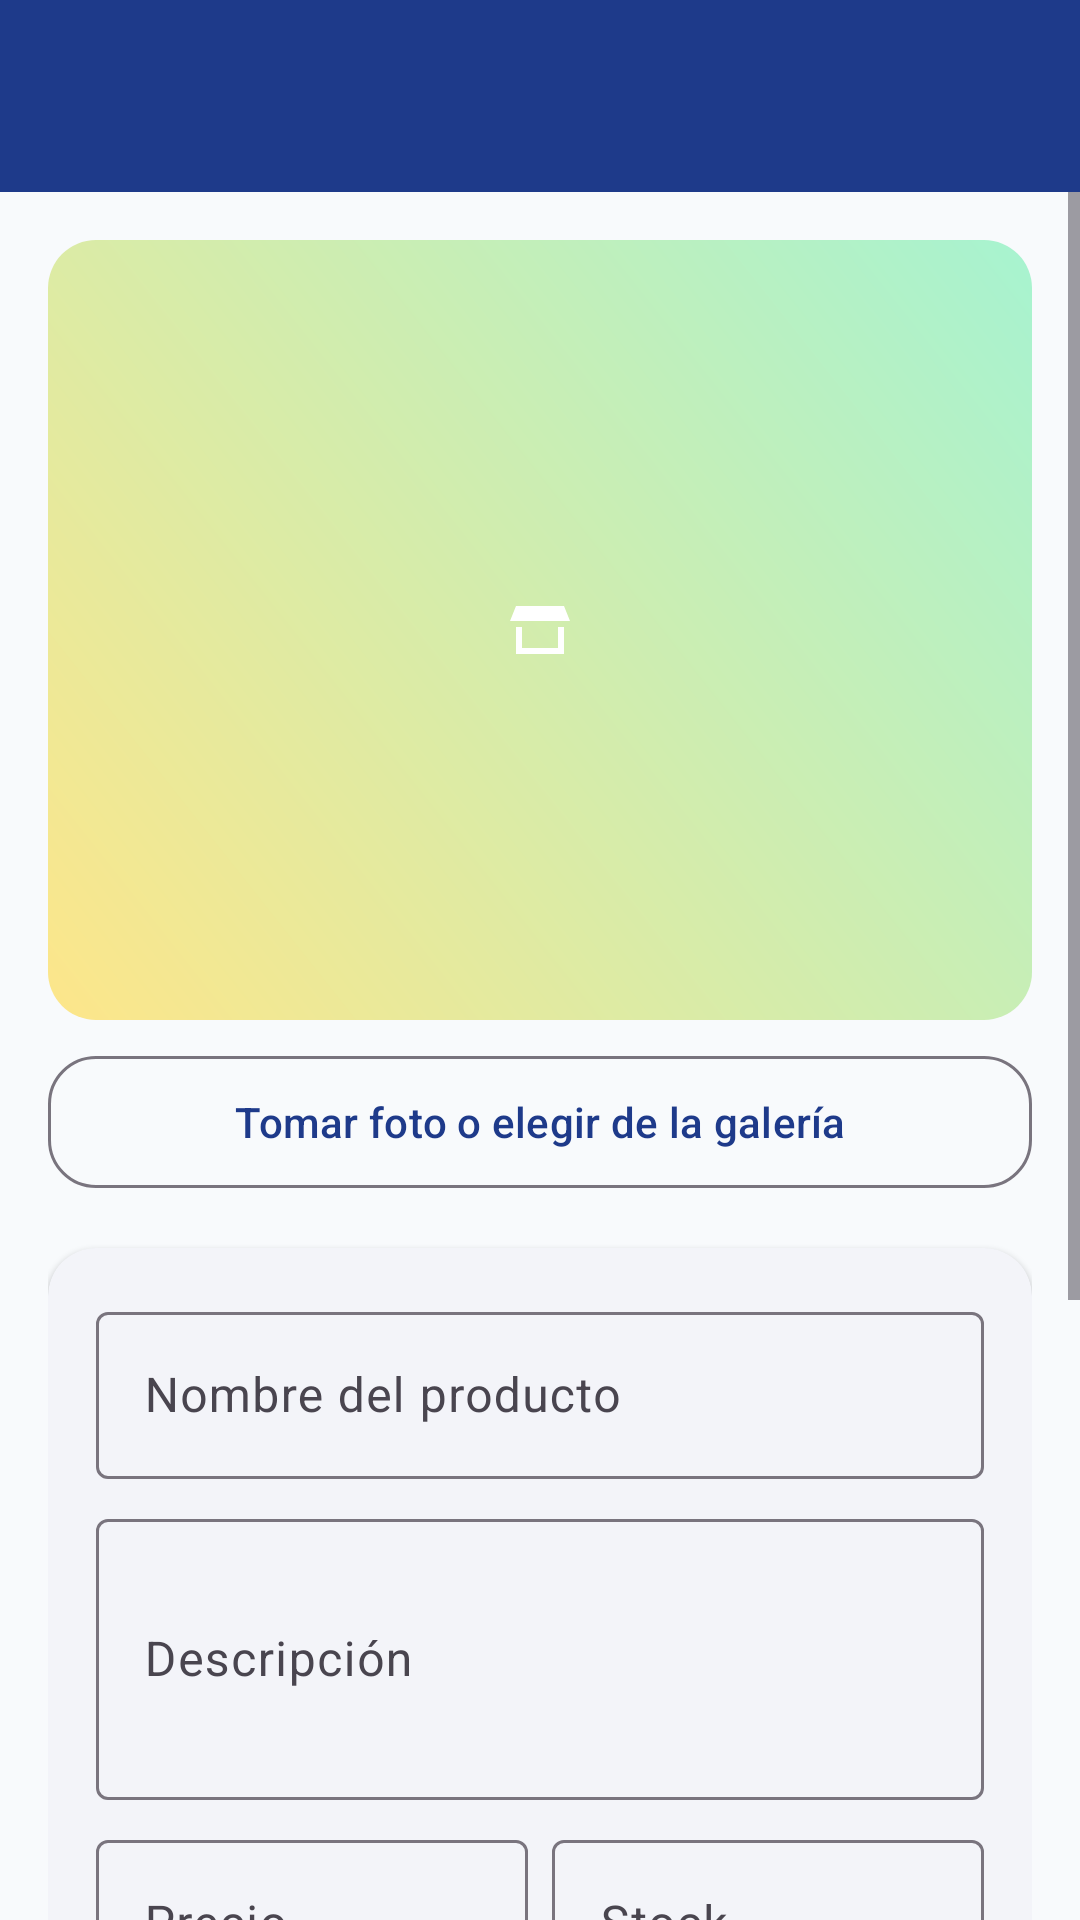

Reconstruct the res/layout file that produces this screen, plus the resources it refers to.
<!-- AndroidManifest.xml: application theme Theme.TiendaVirtual -->
<!-- res/layout/activity_product_form.xml -->
<?xml version="1.0" encoding="utf-8"?>
<LinearLayout xmlns:android="http://schemas.android.com/apk/res/android"
    xmlns:app="http://schemas.android.com/apk/res-auto"
    android:layout_width="match_parent"
    android:layout_height="match_parent"
    android:background="@color/background"
    android:orientation="vertical">

    <com.google.android.material.appbar.MaterialToolbar
        android:id="@+id/toolbar"
        android:layout_width="match_parent"
        android:layout_height="?attr/actionBarSize"
        android:background="@color/primary"
        app:navigationIconTint="@color/on_primary"
        app:titleTextColor="@color/on_primary" />

    <com.google.android.material.progressindicator.LinearProgressIndicator
        android:id="@+id/progress"
        android:layout_width="match_parent"
        android:layout_height="wrap_content"
        android:indeterminate="true"
        android:visibility="gone"
        app:indicatorColor="@color/accent" />

    <ScrollView
        android:layout_width="match_parent"
        android:layout_height="0dp"
        android:layout_weight="1"
        android:fillViewport="true">

        <LinearLayout
            android:layout_width="match_parent"
            android:layout_height="wrap_content"
            android:orientation="vertical"
            android:padding="@dimen/spacing_m">

            <ImageView
                android:id="@+id/image_product"
                android:layout_width="match_parent"
                android:layout_height="@dimen/image_size_large"
                android:background="@drawable/bg_image_placeholder"
                android:contentDescription="@string/cd_product_image"
                android:padding="@dimen/spacing_xs"
                android:scaleType="centerInside"
                android:src="@drawable/ic_store" />

            <com.google.android.material.button.MaterialButton
                android:id="@+id/btn_image"
                style="@style/Widget.Material3.Button.OutlinedButton"
                android:layout_width="match_parent"
                android:layout_height="wrap_content"
                android:layout_marginTop="@dimen/spacing_s"
                android:minHeight="@dimen/button_height"
                android:text="@string/btn_upload_image"
                app:cornerRadius="@dimen/corner_card"
                app:icon="@drawable/ic_add" />

            <com.google.android.material.card.MaterialCardView
                style="@style/Widget.TV.Card"
                android:layout_width="match_parent"
                android:layout_height="wrap_content"
                android:layout_marginTop="@dimen/spacing_m"
                app:cardBackgroundColor="@color/surface">

                <LinearLayout
                    android:layout_width="match_parent"
                    android:layout_height="wrap_content"
                    android:orientation="vertical"
                    android:padding="@dimen/spacing_m">

                    <com.google.android.material.textfield.TextInputLayout
                        android:id="@+id/layout_name"
                        style="@style/Widget.Material3.TextInputLayout.OutlinedBox"
                        android:layout_width="match_parent"
                        android:layout_height="wrap_content"
                        android:hint="@string/hint_product_name">

                        <com.google.android.material.textfield.TextInputEditText
                            android:id="@+id/input_name"
                            android:layout_width="match_parent"
                            android:layout_height="wrap_content"
                            android:inputType="textCapSentences" />
                    </com.google.android.material.textfield.TextInputLayout>

                    <com.google.android.material.textfield.TextInputLayout
                        android:id="@+id/layout_description"
                        style="@style/Widget.Material3.TextInputLayout.OutlinedBox"
                        android:layout_width="match_parent"
                        android:layout_height="wrap_content"
                        android:layout_marginTop="@dimen/spacing_s"
                        android:hint="@string/hint_description">

                        <com.google.android.material.textfield.TextInputEditText
                            android:id="@+id/input_description"
                            android:layout_width="match_parent"
                            android:layout_height="wrap_content"
                            android:inputType="textMultiLine|textCapSentences"
                            android:minLines="3" />
                    </com.google.android.material.textfield.TextInputLayout>

                    <LinearLayout
                        android:layout_width="match_parent"
                        android:layout_height="wrap_content"
                        android:orientation="horizontal">

                        <com.google.android.material.textfield.TextInputLayout
                            android:id="@+id/layout_price"
                            style="@style/Widget.Material3.TextInputLayout.OutlinedBox"
                            android:layout_width="0dp"
                            android:layout_height="wrap_content"
                            android:layout_marginTop="@dimen/spacing_s"
                            android:hint="@string/hint_price"
                            android:layout_weight="1"
                            android:layout_marginEnd="@dimen/spacing_s"
                            app:prefixText="@string/currency_prefix">

                            <com.google.android.material.textfield.TextInputEditText
                                android:id="@+id/input_price"
                                android:layout_width="match_parent"
                                android:layout_height="wrap_content"
                                android:inputType="number" />
                        </com.google.android.material.textfield.TextInputLayout>

                        <com.google.android.material.textfield.TextInputLayout
                            android:id="@+id/layout_stock"
                            style="@style/Widget.Material3.TextInputLayout.OutlinedBox"
                            android:layout_width="0dp"
                            android:layout_height="wrap_content"
                            android:layout_marginTop="@dimen/spacing_s"
                            android:hint="@string/hint_stock"
                            android:layout_weight="1">

                            <com.google.android.material.textfield.TextInputEditText
                                android:id="@+id/input_stock"
                                android:layout_width="match_parent"
                                android:layout_height="wrap_content"
                                android:inputType="number" />
                        </com.google.android.material.textfield.TextInputLayout>
                    </LinearLayout>

                    <com.google.android.material.textfield.TextInputLayout
                        android:id="@+id/layout_category"
                        style="@style/Widget.Material3.TextInputLayout.OutlinedBox.ExposedDropdownMenu"
                        android:layout_width="match_parent"
                        android:layout_height="wrap_content"
                        android:layout_marginTop="@dimen/spacing_s"
                        android:hint="@string/hint_category">

                        <com.google.android.material.textfield.MaterialAutoCompleteTextView
                            android:id="@+id/input_category"
                            android:layout_width="match_parent"
                            android:layout_height="wrap_content"
                            android:inputType="none" />
                    </com.google.android.material.textfield.TextInputLayout>

                    <com.google.android.material.materialswitch.MaterialSwitch
                        android:id="@+id/switch_active"
                        android:layout_width="match_parent"
                        android:layout_height="wrap_content"
                        android:layout_marginTop="@dimen/spacing_m"
                        android:checked="true"
                        android:text="@string/product_published" />
                </LinearLayout>
            </com.google.android.material.card.MaterialCardView>

            <com.google.android.material.button.MaterialButton
                android:id="@+id/btn_save"
                style="@style/Widget.TV.Button"
                android:layout_width="match_parent"
                android:layout_height="wrap_content"
                android:layout_marginTop="@dimen/spacing_m"
                android:text="@string/btn_save_product"
                app:cornerRadius="@dimen/corner_card" />

            <com.google.android.material.button.MaterialButton
                android:id="@+id/btn_delete"
                style="@style/Widget.Material3.Button.OutlinedButton"
                android:layout_width="match_parent"
                android:layout_height="wrap_content"
                android:layout_marginTop="@dimen/spacing_s"
                android:minHeight="@dimen/button_height"
                android:text="@string/btn_delete_product"
                app:cornerRadius="@dimen/corner_card"
                app:icon="@drawable/ic_delete"
                android:textColor="@color/danger"
                app:iconTint="@color/danger"
                app:strokeColor="@color/danger" />
        </LinearLayout>
    </ScrollView>
</LinearLayout>
<!-- resources referenced by this layout -->
<resources>
  <color name="accent">#F59E0B</color>
  <color name="background">#F8FAFC</color>
  <color name="danger">#DC2626</color>
  <color name="on_primary">#FFFFFF</color>
  <color name="primary">#1E3A8A</color>
  <color name="surface">#FFFFFF</color>
  <dimen name="button_height">52dp</dimen>
  <dimen name="corner_card">16dp</dimen>
  <dimen name="image_size_large">260dp</dimen>
  <dimen name="spacing_m">16dp</dimen>
  <dimen name="spacing_s">8dp</dimen>
  <dimen name="spacing_xs">4dp</dimen>
  <!-- drawable bg_image_placeholder (drawable) -->
  <?xml version="1.0" encoding="utf-8"?>
  <shape xmlns:android="http://schemas.android.com/apk/res/android"
      android:shape="rectangle">
      <gradient
          android:angle="45"
          android:endColor="@color/placeholder_end"
          android:startColor="@color/placeholder_start"
          android:type="linear" />
      <corners android:radius="@dimen/corner_card" />
  </shape>
  <!-- drawable ic_store (drawable) -->
  <?xml version="1.0" encoding="utf-8"?>
  <vector xmlns:android="http://schemas.android.com/apk/res/android"
      android:width="24dp"
      android:height="24dp"
      android:viewportWidth="24"
      android:viewportHeight="24">
      <path
          android:fillColor="@color/on_primary"
          android:pathData="M4,4h16l2,5H2z M4,11v9h16v-9h-2v7H6v-7z" />
  </vector>
  <string name="btn_delete_product">Eliminar producto</string>
  <string name="btn_save_product">Guardar producto</string>
  <string name="btn_upload_image">Tomar foto o elegir de la galería</string>
  <string name="cd_product_image">Imagen del producto</string>
  <string name="currency_prefix">$ </string>
  <string name="hint_category">Categoría</string>
  <string name="hint_description">Descripción</string>
  <string name="hint_price">Precio</string>
  <string name="hint_product_name">Nombre del producto</string>
  <string name="hint_stock">Stock</string>
  <string name="product_published">Publicado en el catálogo</string>
  <style name="Widget.TV.Button" parent="Widget.Material3.Button">
          <item name="android:minHeight">@dimen/button_height</item>
      </style>
  <style name="Widget.TV.Card" parent="Widget.Material3.CardView.Elevated">
          <item name="cardCornerRadius">@dimen/corner_card</item>
      </style>
  <style name="Theme.TiendaVirtual" parent="Theme.Material3.Light.NoActionBar">
          <item name="colorPrimary">@color/primary</item>
          <item name="colorOnPrimary">@color/on_primary</item>
          <item name="colorSecondary">@color/accent</item>
          <item name="colorOnSecondary">@color/text_primary</item>
          <item name="colorSurface">@color/surface</item>
          <item name="colorOnSurface">@color/text_primary</item>
          <item name="android:colorBackground">@color/background</item>
          <item name="android:statusBarColor">@color/primary_dark</item>
      </style>
  <color name="placeholder_end">#A7F3D0</color>
  <color name="placeholder_start">#FDE68A</color>
  <color name="text_primary">#0F172A</color>
  <color name="primary_dark">#172C6B</color>
</resources>
